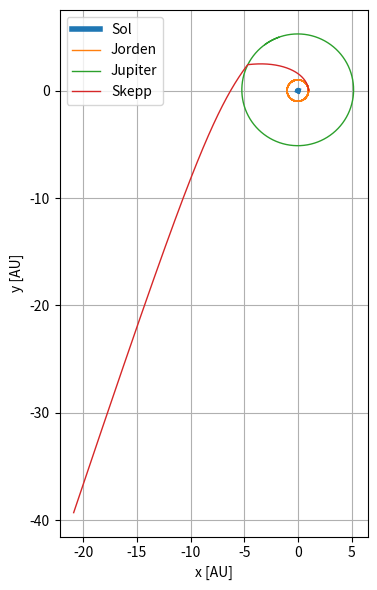
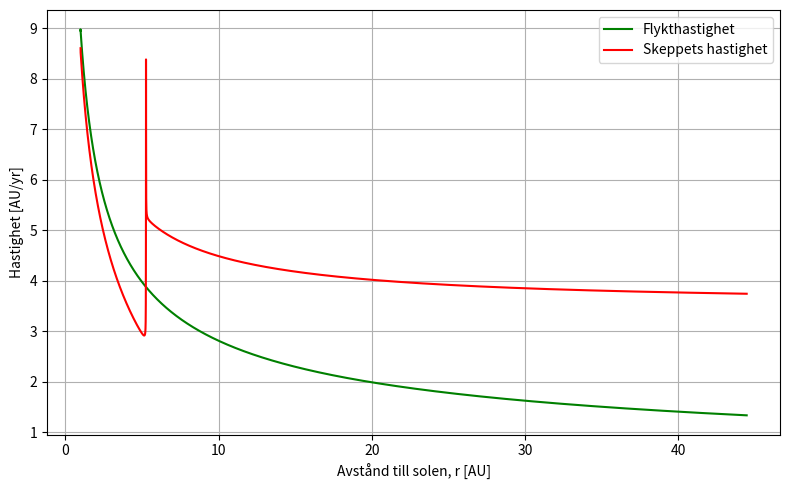

The matplotlib source for these figures, in order:
# 6


import math
import matplotlib.pyplot as plt

# Enheter o konstanter
G = 4*math.pi**2   # AU^3 / (yr^2 * M_sun)

M_sun     = 1.0     # solens massa
M_earth   = 0.000003    # jordens massa i relation till solens
M_jupiter = 0.000954    # jupiteres massa i relation till solens

SOFT = 1e-7    # liten längd för att undvika singularitet r=0


# gravitation, acceleration på i från j
def acc_pair(xi, yi, xj, yj, mj, eps=SOFT):
    dx, dy = xj - xi, yj - yi  
    r2 = dx*dx + dy*dy 
    r  = math.sqrt(r2) + eps  
    invr3 = 1.0/(r2*r)     
    return G*mj*dx*invr3, G*mj*dy*invr3     # komponentvis acceleration

# Initiera sol, jord, jupiter med elliptiska banor + rörlig sol
def init_system(phase_j):
    # Orbitalelement, halvstoraxel a och excentricitet e
    aE, eE = 1.0000, 0.0167    # Jorden
    aJ, eJ = 5.2000, 0.0489    # Jupiter

    # vinkel på ellipsen
    fE = 0.0    # Jorden vid perihelion
    fJ = phase_j 

    # radier på ellipsen
    rE = aE*(1 - eE*eE) / (1 + eE*math.cos(fE))
    rJ = aJ*(1 - eJ*eJ) / (1 + eJ*math.cos(fJ))

    #positioner i xy-plan
    xE = rE
    yE = 0.0
    xJ = rJ*math.cos(fJ)
    yJ = rJ*math.sin(fJ)

    # tangent riktning
    vE = math.sqrt(G*M_sun*(2.0/rE - 1.0/aE))
    vxE, vyE = 0.0, vE

    vJ = math.sqrt(G*M_sun*(2.0/rJ - 1.0/aJ))
    tx, ty = -math.sin(fJ), math.cos(fJ)    # enhetstangent
    vxJ, vyJ = vJ*tx, vJ*ty

    # Solen får hastighet så att total rörelsemängd = 0
    xS, yS = 0.0, 0.0
    Px = M_earth*vxE + M_jupiter*vxJ
    Py = M_earth*vyE + M_jupiter*vyJ
    vxS, vyS = -Px/M_sun, -Py/M_sun

    return [xS, yS, xE, yE, xJ, yJ, vxS, vyS, vxE, vyE, vxJ, vyJ]


# Symplektiskt euler, upd hastighet o position
def simulate(DV_T, DV_R, PHASE_J, DT=1/5000, TEND=120.0, record_every=5):
    xS,yS,xE,yE,xJ,yJ, vxS,vyS,vxE,vyE,vxJ,vyJ = init_system(PHASE_J)

    # Skepp starta vid jorden (liten offset)
    xC, yC = xE + 1e-3, yE
    vxC, vyC = vxE, vyE
    
    vxC += DV_R
    vyC += DV_T

    N = int(TEND/DT)

    # Loggar för plott
    XS= []; YS= []; XE= []; YE= []; XJ= []; YJ= []; XC= []; YC= []
    rShip=[]; vShip=[]

    for n in range(N):
        # ackumulerad accelerationer på varje kropp
        aSx=aSy=0.0; aEx=aEy=0.0; aJx=aJy=0.0; aCx=aCy=0.0

        # Påverkan på solen från andra
        ax,ay = acc_pair(xS,yS, xE,yE, M_earth);   aSx+=ax; aSy+=ay
        ax,ay = acc_pair(xS,yS, xJ,yJ, M_jupiter); aSx+=ax; aSy+=ay

        # Påverkan på jorden av andra
        ax,ay = acc_pair(xE,yE, xS,yS, M_sun);     aEx+=ax; aEy+=ay
        ax,ay = acc_pair(xE,yE, xJ,yJ, M_jupiter); aEx+=ax; aEy+=ay

        # Påverkan på Jupiter av andra
        ax,ay = acc_pair(xJ,yJ, xS,yS, M_sun);     aJx+=ax; aJy+=ay
        ax,ay = acc_pair(xJ,yJ, xE,yE, M_earth);   aJx+=ax; aJy+=ay

        # Skepp påverkas av alla andra, men påverkar ingen pga masslös
        ax,ay = acc_pair(xC,yC, xS,yS, M_sun);     aCx+=ax; aCy+=ay
        ax,ay = acc_pair(xC,yC, xE,yE, M_earth);   aCx+=ax; aCy+=ay
        ax,ay = acc_pair(xC,yC, xJ,yJ, M_jupiter); aCx+=ax; aCy+=ay

        #uppdatera hastigheter
        vxS += DT*aSx; vyS += DT*aSy
        vxE += DT*aEx; vyE += DT*aEy
        vxJ += DT*aJx; vyJ += DT*aJy
        vxC += DT*aCx; vyC += DT*aCy

        # uppdatera positioner
        xS += DT*vxS; yS += DT*vyS
        xE += DT*vxE; yE += DT*vyE
        xJ += DT*vxJ; yJ += DT*vyJ
        xC += DT*vxC; yC += DT*vyC

        # Logg för figurer
        if n % record_every == 0:
            XS.append(xS); YS.append(yS)
            XE.append(xE); YE.append(yE)
            XJ.append(xJ); YJ.append(yJ)
            XC.append(xC); YC.append(yC)

            # heliocentrisk fart o radie (skepp relativt solen)
            vrx, vry = vxC - vxS, vyC - vyS
            vShip.append(math.hypot(vrx, vry))
            rShip.append(math.hypot(xC - xS, yC - yS))

    return XS,YS,XE,YE,XJ,YJ,XC,YC, rShip, vShip


# Körning
def main():
    PHASE_J = math.radians(110)     # jupiters fas
    DV_T = 2.2      # delta tangentiell
    DV_R = -0.55    # delta radiell
    DT = 1/5000
    TEND = 12.4 # simuleringstid

    XS,YS,XE,YE,XJ,YJ,XC,YC, rShip, vShip = simulate(DV_T, DV_R, PHASE_J, DT, TEND)

    # Figur 1
    plt.figure(figsize=(8,6)) 
    plt.plot(XS, YS, '-', lw=4.0, label='Sol')  # solens bana
    plt.plot(XE, YE, '-', lw=1.0, label='Jorden')  # jordens bana 
    plt.plot(XJ, YJ, '-', lw=1.0, label='Jupiter')  #  Jupiters bana 
    plt.plot(XC, YC, '-', lw=1.0, label='Skepp', color='tab:red')  # skeppets bana

    plt.gca().set_aspect('equal', adjustable='box')  # axlarna lika långa
    plt.grid(); plt.legend()  #  rutnät och förklaring
    plt.xlabel('x [AU]'); plt.ylabel('y [AU]')  # Axeletiketter o enheter
    plt.tight_layout()  # undvika klippning
    plt.show()  # Visa diagrammet

    # Figur 2
    v_esc = [math.sqrt(2*G*M_sun/r) for r in rShip]  # räkna flykthastighet för varje avstånd: v_esc = sqrt(2GM/r)
    plt.figure(figsize=(8,5))
    plt.plot(rShip, v_esc, color="green", label='Flykthastighet')  # flykthastigheten som funktion av avstånd
    plt.plot(rShip, vShip, color ="red", label='Skeppets hastighet')  # skeppets faktiska hastighet som funktion av avstånd
    plt.xlabel('Avstånd till solen, r [AU]')  # x-axel
    plt.ylabel('Hastighet [AU/yr]')  # y-axel
    plt.grid(); plt.legend()  # rutnät o förklaring
    plt.tight_layout()  # för att undvika klippning
    plt.show()

if __name__ == "__main__":
    main()
